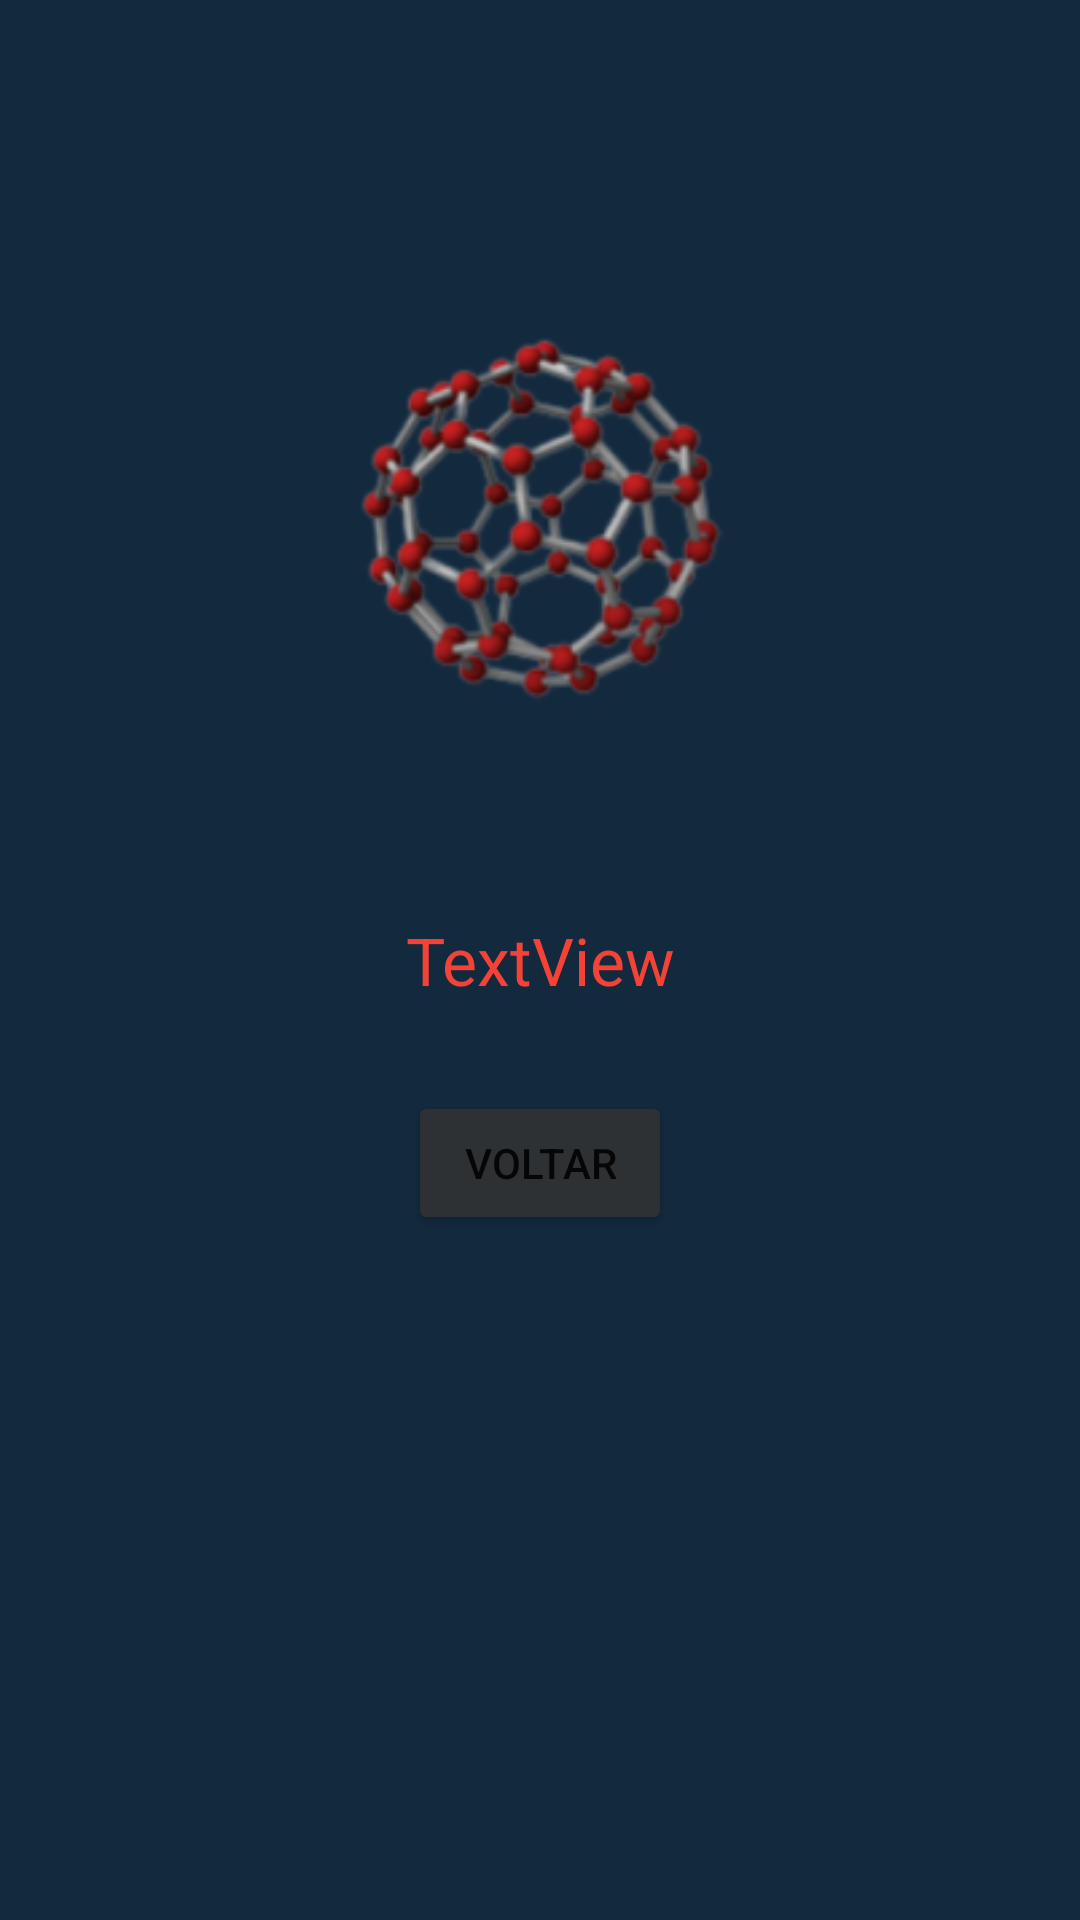

Here is an Android app screen rendered from its layout file. Give the layout XML and the strings, colors and styles it references.
<!-- AndroidManifest.xml: activity theme Theme.Edu.NoActionBar -->
<!-- res/layout/activity_erro.xml -->
<?xml version="1.0" encoding="utf-8"?>
<androidx.constraintlayout.widget.ConstraintLayout xmlns:android="http://schemas.android.com/apk/res/android"
    xmlns:app="http://schemas.android.com/apk/res-auto"
    xmlns:tools="http://schemas.android.com/tools"
    android:layout_width="match_parent"
    android:layout_height="match_parent"
    android:background="@drawable/fundo"
    tools:context="edu.ifba.educa_ra.ErroActivity">

    <ImageView
        android:id="@+id/imageView"
        android:layout_width="0dp"
        android:layout_height="290dp"
        android:layout_marginStart="32dp"
        android:layout_marginTop="48dp"
        android:layout_marginEnd="32dp"
        android:layout_marginBottom="8dp"
        android:adjustViewBounds="true"
        android:maxWidth="500dp"
        android:maxHeight="500dp"
        android:scaleType="fitCenter"
        app:layout_constraintBottom_toTopOf="@+id/mensagem"
        app:layout_constraintEnd_toEndOf="parent"
        app:layout_constraintStart_toStartOf="parent"
        app:layout_constraintTop_toTopOf="parent"
        app:srcCompat="@mipmap/ic_launcher_foreground" />

    <TextView
        android:id="@+id/mensagem"
        android:layout_width="wrap_content"
        android:layout_height="wrap_content"
        android:text="TextView"
        android:textColor="#F44336"
        android:textSize="22dp"
        app:layout_constraintBottom_toBottomOf="parent"
        app:layout_constraintEnd_toEndOf="parent"
        app:layout_constraintStart_toStartOf="parent"
        app:layout_constraintTop_toTopOf="parent" />

    <Button
        android:id="@+id/botao_voltar"
        android:layout_width="wrap_content"
        android:layout_height="wrap_content"
        android:layout_marginTop="29dp"
        android:text="@string/botao_voltar"
        app:backgroundTint="@color/material_dynamic_neutral20"
        app:layout_constraintEnd_toEndOf="parent"
        app:layout_constraintStart_toStartOf="parent"
        app:layout_constraintTop_toBottomOf="@+id/mensagem"
        app:strokeColor="@color/black" />
</androidx.constraintlayout.widget.ConstraintLayout>
<!-- resources referenced by this layout -->
<resources>
  <color name="black">#FF000000</color>
  <!-- drawable fundo (drawable) -->
  <?xml version="1.0" encoding="utf-8"?>
  <shape xmlns:android="http://schemas.android.com/apk/res/android"
      xmlns:tools="http://schemas.android.com/tools"
      android:shape="rectangle" >
      <gradient
          android:type="linear"
          android:angle="90"
          android:startColor="#13293D"
          android:endColor="#13293D" />
  </shape>
  <!-- mipmap ic_launcher_foreground: png bitmap (mipmap-hdpi, 14428 bytes) -->
  <string name="botao_voltar">Voltar</string>
  <style name="Theme.Edu.NoActionBar">
          <item name="windowActionBar">false</item>
          <item name="windowNoTitle">true</item>
      </style>
</resources>
